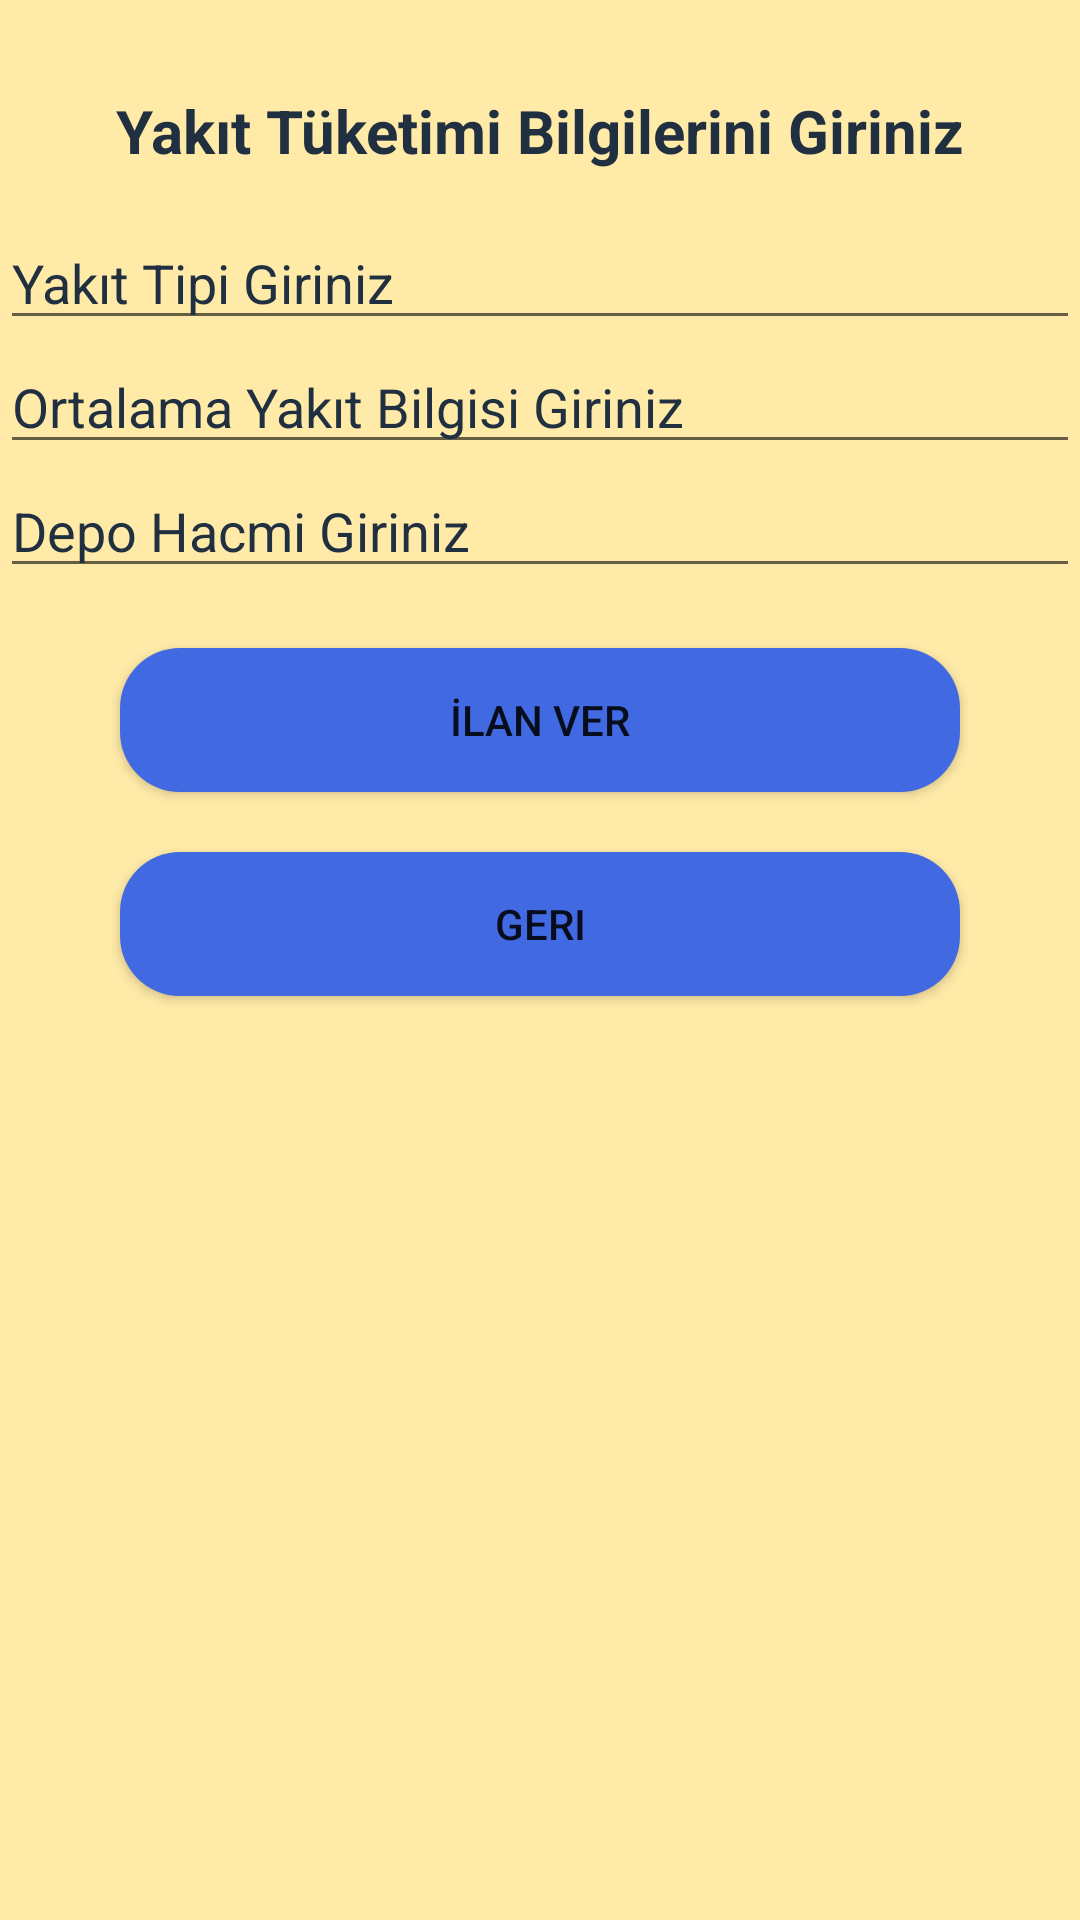

Android layout source for this screen:
<!-- AndroidManifest.xml: application theme Theme.OtoGaleriii -->
<!-- res/layout/activity_yakit.xml -->
<?xml version="1.0" encoding="utf-8"?>
<LinearLayout xmlns:android="http://schemas.android.com/apk/res/android"
    xmlns:app="http://schemas.android.com/apk/res-auto"
    xmlns:tools="http://schemas.android.com/tools"
    android:layout_width="match_parent"
    android:layout_height="match_parent"
    android:background="#ffeaa7"
    android:orientation="vertical"
    tools:context=".Yakit">

    <TextView
        android:layout_width="match_parent"
        android:layout_height="wrap_content"
        android:textSize="20dp"
        android:layout_marginBottom="15dp"
        android:textColor="#203040"
        android:layout_marginTop="30dp"
        android:textStyle="bold"
        android:gravity="center"
        android:text="Yakıt Tüketimi Bilgilerini Giriniz"/>

    <EditText
        android:layout_width="match_parent"
        android:layout_height="wrap_content"
        android:textColorHint="#203040"
        android:id="@+id/yakitTipiBilgiEditText"
        android:hint="Yakıt Tipi Giriniz"/>

    <EditText
        android:layout_width="match_parent"
        android:layout_height="wrap_content"
        android:textColorHint="#203040"
        android:id="@+id/ortalamaYakitBilgiEditText"
        android:hint="Ortalama Yakıt Bilgisi Giriniz"/>

    <EditText
        android:layout_width="match_parent"
        android:layout_height="wrap_content"
        android:textColorHint="#203040"
        android:id="@+id/depoHacmiBilgiEditText"
        android:hint="Depo Hacmi Giriniz"/>

    <Button
        android:layout_width="match_parent"
        android:layout_height="wrap_content"
        android:text="İlan Ver"
        android:layout_marginTop="20dp"
        android:layout_marginLeft="40dp"
        android:layout_marginRight="40dp"
        android:id="@+id/yakitTüketimBilgisiButton"
        android:background="@drawable/menu_buton_back"/>
    <Button
        android:layout_width="match_parent"
        android:layout_height="wrap_content"
        android:text="Geri"
        android:layout_marginTop="20dp"
        android:layout_marginLeft="40dp"
        android:layout_marginRight="40dp"
        android:id="@+id/yakitTüketimBilgisiButtonGeri"
        android:background="@drawable/menu_buton_back"/>

</LinearLayout>
<!-- resources referenced by this layout -->
<resources>
  <!-- drawable menu_buton_back (drawable) -->
  <selector xmlns:android="http://schemas.android.com/apk/res/android">
      <item android:state_pressed="true" android:drawable="@drawable/pressed"/>
          <item android:state_focused="true" android:drawable="@drawable/focused"/>
      <item android:drawable="@drawable/normal"/>
  </selector>
  <style name="Theme.OtoGaleriii" parent="Theme.MaterialComponents.DayNight.DarkActionBar">
          
          <item name="colorPrimary">@color/purple_500</item>
          <item name="colorPrimaryVariant">@color/purple_700</item>
          <item name="colorOnPrimary">@color/white</item>
          
          <item name="colorSecondary">@color/teal_200</item>
          <item name="colorSecondaryVariant">@color/teal_700</item>
          <item name="colorOnSecondary">@color/black</item>
          
          <item name="android:statusBarColor">?attr/colorPrimaryVariant</item>
          
      </style>
  <!-- drawable pressed (drawable) -->
  <shape xmlns:android="http://schemas.android.com/apk/res/android">
      <solid android:color="#ADD8E6"/>
      <corners android:radius="15dp"/>
  </shape>
  <!-- drawable focused (drawable) -->
  <shape xmlns:android="http://schemas.android.com/apk/res/android">
      <solid android:color="#ADD8E6"/>
      <corners android:radius="15dp"/>
  
  </shape>
  <!-- drawable normal (drawable) -->
  <shape xmlns:android="http://schemas.android.com/apk/res/android">
      <solid android:color="#4169E1"/>
      <corners android:radius="20dp"/>
  
  </shape>
  <!-- not gathered from this repository: default colours our renderer supplied (Android Studio template values) -->
  <color name="purple_500">#FF6200EE</color>
  <color name="purple_700">#FF3700B3</color>
  <color name="teal_200">#FF03DAC5</color>
  <color name="teal_700">#FF018786</color>
  <color name="black">#FF000000</color>
  <color name="white">#FFFFFFFF</color>
</resources>
